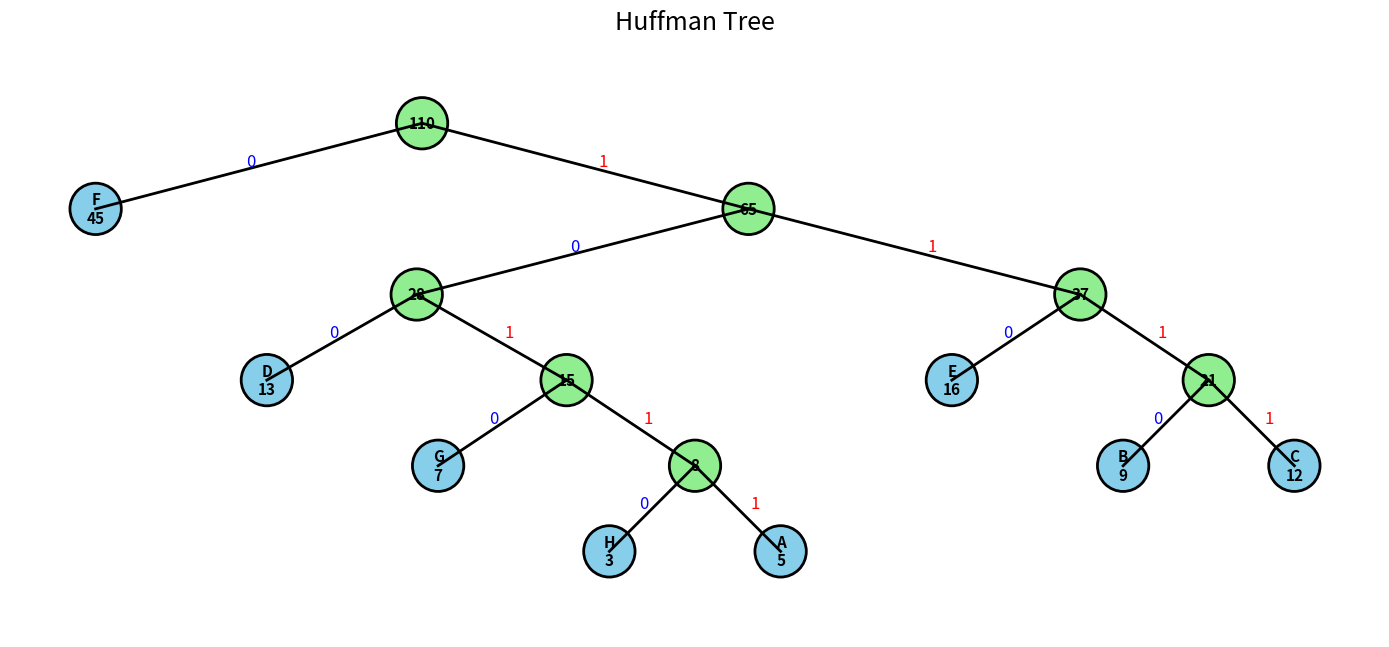

Generate this figure with matplotlib:
import heapq
import matplotlib.pyplot as plt

# ---------------- Node Class ----------------
class Node:
    def __init__(self, char, freq):
        self.char = char
        self.freq = freq
        self.left = None
        self.right = None

    def __lt__(self, other):
        return self.freq < other.freq


# ---------------- Build Huffman Tree ----------------
def build_huffman_tree(characters, frequencies):
    heap = []

    for ch, freq in zip(characters, frequencies):
        heapq.heappush(heap, Node(ch, freq))

    while len(heap) > 1:
        left = heapq.heappop(heap)
        right = heapq.heappop(heap)

        merged = Node(None, left.freq + right.freq)
        merged.left = left
        merged.right = right

        heapq.heappush(heap, merged)

    return heap[0]


# ---------------- Assign Positions ----------------
def assign_positions(root):
    pos = {}
    leaf_x = [0]  # mutable counter

    def dfs(node, depth):
        if node is None:
            return

        # Leaf node
        if node.left is None and node.right is None:
            x = leaf_x[0]
            leaf_x[0] += 2          # spacing between leaves
            pos[node] = (x, -depth)
            return

        # Internal node
        dfs(node.left, depth + 1)
        dfs(node.right, depth + 1)

        lx = pos[node.left][0]
        rx = pos[node.right][0]
        pos[node] = ((lx + rx) / 2, -depth)

    dfs(root, 0)
    return pos


# ---------------- Draw Tree ----------------
def draw_tree(root):
    pos = assign_positions(root)

    fig, ax = plt.subplots(figsize=(14, 8))

    # Draw edges
    for node, (x, y) in pos.items():

        if node.left:
            x2, y2 = pos[node.left]
            ax.plot([x, x2], [y, y2], 'k-', lw=2)
            ax.text((x+x2)/2-0.15, (y+y2)/2, "0",
                    color="blue", fontsize=12)

        if node.right:
            x2, y2 = pos[node.right]
            ax.plot([x, x2], [y, y2], 'k-', lw=2)
            ax.text((x+x2)/2+0.15, (y+y2)/2, "1",
                    color="red", fontsize=12)

    # Draw nodes
    for node, (x, y) in pos.items():

        if node.char is None:
            label = f"{node.freq}"
            color = "lightgreen"
        else:
            label = f"{node.char}\n{node.freq}"
            color = "skyblue"

        circle = plt.Circle((x, y), 0.3,
                            facecolor=color,
                            edgecolor="black",
                            linewidth=2)

        ax.add_patch(circle)
        ax.text(x, y, label,
                ha='center',
                va='center',
                fontsize=11,
                weight='bold')

    # Automatically fit everything
    xs = [p[0] for p in pos.values()]
    ys = [p[1] for p in pos.values()]

    ax.set_xlim(min(xs)-1, max(xs)+1)
    ax.set_ylim(min(ys)-1, max(ys)+1)

    ax.set_aspect('equal')
    ax.axis('off')
    plt.title("Huffman Tree", fontsize=18)
    plt.tight_layout()
    plt.show()

# ---------------- Main ----------------
characters = ['A', 'B', 'C', 'D', 'E', 'F','G','H']
frequencies = [5, 9, 12, 13, 16, 45, 7, 3]

root = build_huffman_tree(characters, frequencies)

draw_tree(root)
